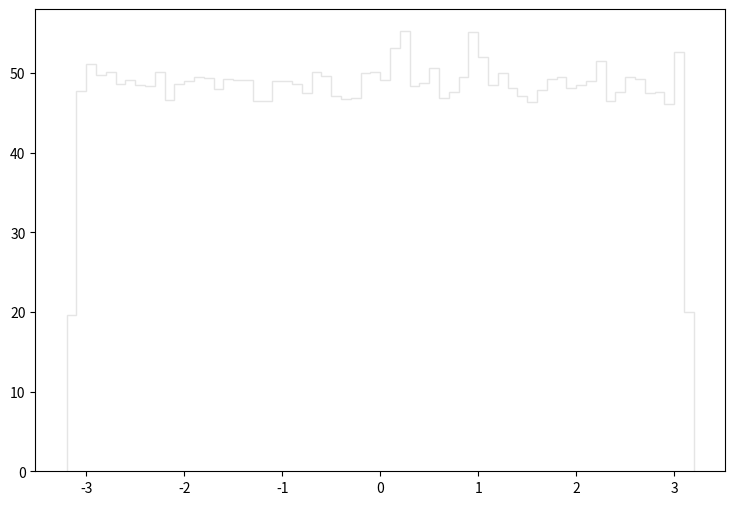

Write the Python code that produced this figure. (Note: this script raises an exception after producing the figure.)
def selection_2():

    # Library import
    import numpy
    import matplotlib
    import matplotlib.pyplot   as plt
    import matplotlib.gridspec as gridspec

    # Library version
    matplotlib_version = matplotlib.__version__
    numpy_version      = numpy.__version__

    # Histo binning
    xBinning = numpy.linspace(-3.2,3.2,65,endpoint=True)

    # Creating data sequence: middle of each bin
    xData = numpy.array([-3.15,-3.05,-2.95,-2.85,-2.75,-2.65,-2.55,-2.45,-2.35,-2.25,-2.15,-2.05,-1.95,-1.85,-1.75,-1.65,-1.55,-1.45,-1.35,-1.25,-1.15,-1.05,-0.95,-0.85,-0.75,-0.65,-0.55,-0.45,-0.35,-0.25,-0.15,-0.05,0.05,0.15,0.25,0.35,0.45,0.55,0.65,0.75,0.85,0.95,1.05,1.15,1.25,1.35,1.45,1.55,1.65,1.75,1.85,1.95,2.05,2.15,2.25,2.35,2.45,2.55,2.65,2.75,2.85,2.95,3.05,3.15])

    # Creating weights for histo: y3_PHI_0
    y3_PHI_0_weights = numpy.array([18.669028953,45.1833361625,46.1045003707,47.5323191434,46.1198603575,45.5825008194,46.1505653311,45.5978608062,45.5978608062,45.6285657798,43.9551072182,45.6592707534,45.8742055687,44.8609264396,46.0123854499,45.6746307402,45.5517958458,45.7206807006,44.6459916244,44.7227465584,44.9376963737,45.8281556083,46.2273202652,46.6418449089,45.3675660042,47.179204447,47.7779589323,44.9684013473,44.1854020203,43.4791726273,45.0605162681,47.1638444602,45.613205793,45.8281556083,47.1638444602,46.5343850012,45.9509755027,47.3020243414,45.3675660042,46.1045003707,46.3655001464,46.0737953971,46.2119752784,46.2733852256,47.2099094206,44.9991063209,44.3542868751,44.4310418092,45.5517958458,44.0625821259,46.5190250144,46.3501551596,45.7206807006,46.8260897505,46.8260897505,45.2754510833,45.5671558326,46.4883200408,46.2580252388,45.8742055687,46.1505653311,44.1393370599,45.9970404631,19.1756685175])

    # Creating weights for histo: y3_PHI_1
    y3_PHI_1_weights = numpy.array([0.0,0.0,0.0454653083971,0.0,0.0,0.0,0.0,0.0,0.0,0.0,0.0,0.0,0.0,0.0,0.0,0.0,0.0,0.0,0.0,0.0,0.0,0.0,0.0,0.0,0.0,0.0,0.0,0.0,0.0456393516902,0.0,0.0,0.0456575075017,0.0,0.0,0.0,0.0,0.0,0.0,0.0,0.0,0.0,0.0,0.0,0.0,0.0,0.0,0.0,0.0,0.0,0.0,0.0,0.0,0.0,0.0,0.0,0.0,0.0,0.0,0.0454926924109,0.0,0.0,0.0,0.0,0.0])

    # Creating weights for histo: y3_PHI_2
    y3_PHI_2_weights = numpy.array([0.0376996840772,0.112856909724,0.0376996840772,0.0,0.0,0.150777151583,0.037570144731,0.113080551038,0.075259292115,0.113091335653,0.113107512577,0.0376161497931,0.075229680908,0.0,0.0752246759787,0.0,0.150574025831,0.075367339706,0.112844312178,0.11292705621,0.0752512966242,0.0377612617521,0.0377260877908,0.0376216660619,0.150895782353,0.0753759395071,0.037570144731,0.188143969125,0.0376234480027,0.112826353314,0.0753774115452,0.0,0.0376714984228,0.112894283995,0.0,0.0376278486216,0.0752761973096,0.112898436692,0.0753847252499,0.037570144731,0.0376278486216,0.0752743998737,0.225905463304,0.0752805824334,0.112868546572,0.0753735997414,0.150575838762,0.0,0.0376278486216,0.0,0.0,0.0375576091651,0.0753266184857,0.0751709078529,0.0753242322346,0.0376123379893,0.0753150591134,0.0376161497931,0.0376278486216,0.0,0.112873923385,0.113138502851,0.0752957366775,0.0376216660619])

    # Creating weights for histo: y3_PHI_3
    y3_PHI_3_weights = numpy.array([0.226711771374,0.453919126397,0.391916934772,0.371399040408,0.309469822828,0.495170180939,0.371083987538,0.33014691944,0.391951669808,0.370787673305,0.433095929349,0.392109653283,0.247704073202,0.350674716335,0.350919994441,0.309349468975,0.536373703326,0.391859652432,0.330129856615,0.22674193601,0.371230545014,0.43314452793,0.391635093471,0.37149897981,0.371301081513,0.330124676829,0.41239049626,0.268150212294,0.28882030096,0.515826710753,0.288614632983,0.330046827691,0.330075621208,0.268252284549,0.309432497899,0.495316586069,0.247328234019,0.391741279085,0.45380166713,0.412413043564,0.43325726445,0.309528933328,0.37120799771,0.432938250567,0.39175605671,0.412645829244,0.247527960476,0.329956333782,0.391962638766,0.247584785776,0.391767787402,0.226580905602,0.330073793048,0.412065997897,0.350677306228,0.371504311943,0.247685943951,0.536345976236,0.164908696819,0.412699759958,0.309329206871,0.309405380195,0.288796687229,0.185498651147])

    # Creating weights for histo: y3_PHI_4
    y3_PHI_4_weights = numpy.array([0.122129814303,0.259013539676,0.229447847862,0.247941793318,0.203555753042,0.247946753576,0.288720673992,0.192405093492,0.321981306939,0.314536410904,0.251537078363,0.262787844934,0.247953367253,0.329294079744,0.236866289189,0.325623488967,0.251679122109,0.233146396456,0.240559276282,0.259034132261,0.251646354346,0.273900175219,0.270129176799,0.273813746485,0.22203391586,0.251637335695,0.284989507945,0.299782349523,0.277565655428,0.281292612771,0.25534324952,0.229457618067,0.229441234185,0.221999344366,0.25906073728,0.270110989187,0.288719922438,0.273752119039,0.229345486178,0.262727119354,0.266446861776,0.244269699432,0.288667313643,0.262659178853,0.247969450513,0.340494341872,0.318324394449,0.296137612211,0.336734616766,0.247991245585,0.284865952433,0.303393868139,0.292392918189,0.214670037368,0.2924360574,0.24420326204,0.251615991555,0.277516203161,0.240604219224,0.229457768378,0.236881320274,0.30716140941,0.244235879493,0.0962459414864])

    # Creating weights for histo: y3_PHI_5
    y3_PHI_5_weights = numpy.array([0.0378124829741,0.0860289597012,0.0907348949117,0.0964238158907,0.0964409807061,0.106824763789,0.0954742294922,0.118167840994,0.0813020336018,0.102090095518,0.0794319089541,0.102108700737,0.0897940109547,0.0935994535396,0.0916778494497,0.112438423654,0.100188131938,0.110609785645,0.113446781541,0.12476520683,0.105897998793,0.107770013971,0.0860097543133,0.101128670798,0.0983114954633,0.108712908492,0.0888499461052,0.103032975035,0.0907446176394,0.097371526763,0.111519475851,0.103056546648,0.0869641870714,0.0803389134066,0.0916894326993,0.0926250351747,0.089789014553,0.0907462230898,0.0850807987026,0.095478085574,0.103040327097,0.113425520576,0.0973522613583,0.0850993739137,0.0983185324375,0.0897879942667,0.103028188692,0.100205716871,0.0973655100751,0.106807358906,0.101175333889,0.0916946241557,0.112485701918,0.0879213355913,0.107768783626,0.0945487398539,0.103042472699,0.105853781388,0.0888399983144,0.0916857266596,0.0907622625895,0.101135077596,0.0945268337083,0.0387548673521])

    # Creating weights for histo: y3_PHI_6
    y3_PHI_6_weights = numpy.array([0.0129005791102,0.0354398813023,0.0354199183295,0.0429400732687,0.0364930527676,0.0247076146888,0.0332927539247,0.0429362118862,0.0397147691623,0.0418707327328,0.0353858032023,0.0311768062737,0.0311520034516,0.0279110701182,0.0354078618186,0.0311686523834,0.0397293524419,0.0322014110061,0.039766916571,0.0376082537817,0.0429489581975,0.0300794051084,0.0418674336875,0.0450973864486,0.0364930827589,0.0333014139185,0.0396897638987,0.0397302146924,0.0279129408268,0.0450921379675,0.0365366563988,0.0321842972088,0.0343905787174,0.0375905589025,0.0235765145259,0.0396744308361,0.0343416628735,0.0376241491816,0.0407767993139,0.0354333881814,0.0332687721149,0.0429108692203,0.037556856156,0.036494623563,0.0354180626166,0.0450540864795,0.0483411352173,0.0311001859474,0.0365443416747,0.0386108636293,0.0440180737986,0.0300680309001,0.0397266907122,0.0504501998601,0.0418855409473,0.0408365945093,0.0332673925142,0.0483729635062,0.0440302577725,0.0429325379494,0.0290130974447,0.0279224743178,0.0332832204336,0.023581935457])

    # Creating weights for histo: y3_PHI_7
    y3_PHI_7_weights = numpy.array([0.00113396817507,0.00380766999381,0.00283434955105,0.00316018633433,0.00275386121611,0.00259144338164,0.00275421954275,0.00234930730017,0.00380696748501,0.00242891081978,0.00396303287972,0.00307723057474,0.00315906263457,0.00299620160663,0.00218677630992,0.00331890303183,0.00372583164754,0.00235016382656,0.00484880060932,0.0029988497662,0.00388840821443,0.00251071459066,0.00331432808078,0.00243145996804,0.00274723217333,0.00307201755082,0.00283526108373,0.00332082039366,0.00397005010968,0.00275331586812,0.0032406793841,0.00364484825606,0.00526450979924,0.00307688167775,0.00372634242016,0.00388767427347,0.00291617532445,0.00275361604525,0.00387549902586,0.003644796393,0.0044553516759,0.00339564936799,0.00372586779453,0.00299782036292,0.00332128244643,0.00405009525116,0.00356491312716,0.00275305655279,0.00259203116305,0.00299605387547,0.00267349860981,0.00372753369907,0.00364548475733,0.00364535745707,0.00324118544189,0.00299701255638,0.00340114213815,0.00324012460645,0.00404315974481,0.00299172095206,0.00413113836374,0.0030783935647,0.00307831655591,0.000971711587586])

    # Creating weights for histo: y3_PHI_8
    y3_PHI_8_weights = numpy.array([0.000213173666856,0.000106490253162,0.000212991587024,0.0,0.0,0.000319555507348,0.000425987016099,0.000106490253162,0.000213213757829,0.000532462402192,0.000426016026372,0.000106381840491,0.000638146381356,0.000424721310694,0.000532036045838,0.000426120652673,0.000106609746533,0.000106381840491,0.000319521931158,0.000319233777295,0.000531963269587,0.00042590377165,0.000319184498808,0.000213065254185,0.0,0.000639026155471,0.000426052275293,0.000212842359516,0.000213219493065,0.000744709856225,0.000106381840491,0.000532041112892,0.000213100055377,0.000319253934145,0.000532274531442,0.000318674619595,0.000639072371453,0.000744361844312,0.000532526937521,0.000319902906759,0.0,0.00042460755256,0.000420929595624,0.000531769440872,0.000319362346816,0.000425822921522,0.000106683413694,0.000212802268543,0.000425349569639,0.000319976573921,0.000630991256436,0.0,0.000106312015381,0.000532141451686,0.000212842359516,0.000106381840491,0.00042628474725,0.000106490253162,0.000739964644196,0.000421526394292,0.000426085851482,0.000744839595065,0.000420030945343,0.000213173666856])

    # Creating weights for histo: y3_PHI_9
    y3_PHI_9_weights = numpy.array([0.0,0.0,0.0,0.0,0.0,0.0,0.0,0.0,0.0,0.0,0.0,0.0,0.0,0.0,0.0,0.0,0.0,0.0,0.0,0.0,0.0,0.0,0.0,0.0,0.0,0.0,0.0,0.0,0.0,0.0,0.0,0.0,0.0,0.0,0.0,0.0,0.0,0.0,0.0,0.0,0.0,0.0,0.0,0.0,0.0,0.0,0.0,0.0,0.0,0.0,0.0,0.0,0.0,0.0,0.0,0.0,0.0,0.0,0.0,0.0,0.0,0.0,0.0,0.0])

    # Creating weights for histo: y3_PHI_10
    y3_PHI_10_weights = numpy.array([0.0,0.0,0.0,0.0,0.0,0.0,0.0,0.0,0.0,0.0,0.0,0.0,0.0,0.0,0.0,0.0,0.0,0.0,0.0,0.0,0.0,0.0,0.0,0.0,0.0,0.0,0.0,0.0,0.0,0.0,0.0,0.0,0.0,3.948593127,3.95485645769,0.0,0.0,0.0,0.0,0.0,0.0,3.94542685761,0.0,0.0,0.0,0.0,0.0,0.0,0.0,0.0,0.0,0.0,0.0,0.0,0.0,0.0,0.0,0.0,0.0,0.0,0.0,0.0,0.0,0.0])

    # Creating weights for histo: y3_PHI_11
    y3_PHI_11_weights = numpy.array([0.0,0.0,2.59143578496,0.0,2.59026135995,0.862434464683,0.863198489393,0.86385069155,0.864634169926,2.59449073099,0.86424495251,0.86385069155,1.72789620796,2.59210297364,1.72541622583,0.862575683886,1.72878819456,1.72881269177,2.5888117016,0.0,0.0,1.73038339515,0.864919634458,0.0,0.0,0.864823807142,0.0,0.0,0.862434464683,0.862575683886,3.45639187703,0.864823807142,1.72731548001,1.72628515623,2.58935352222,0.0,0.864919634458,0.86385069155,0.0,0.0,0.864634169926,3.44815360983,4.31795582619,0.0,0.863867839596,0.863198489393,0.864567306956,0.0,0.864106038926,3.45753459977,1.72994388641,0.0,0.862434464683,0.0,2.59089396434,0.0,0.862928011388,0.863198489393,0.864106038926,0.0,0.0,0.0,5.18349552824,0.0])

    # Creating weights for histo: y3_PHI_12
    y3_PHI_12_weights = numpy.array([0.311690443917,1.24674980264,1.24555437543,1.03870954828,0.519447384769,0.830617218476,1.14234863033,0.934597026855,0.519377566165,0.831299103892,0.519123824586,0.934939051463,0.518570613126,0.831557894337,0.623454168518,0.415380880148,0.623295778379,0.518501371535,0.830853793911,0.829979474574,0.518844982929,0.311503203116,0.623589045367,0.830257739217,1.14225226912,1.03850672812,0.72741580098,0.726848741202,0.623756523465,1.14257020342,0.415702853545,1.03794688101,0.726645344029,0.622348034105,0.623460804171,0.622308508697,0.831727103475,1.24605897352,0.415454449338,0.311387223451,1.03833896152,0.415454016579,0.207480984262,0.934552885341,0.622868355809,0.934575533111,0.934676798938,0.830530089474,0.415364579524,0.830868507749,0.20787003545,0.727227261898,0.726077562984,1.03843287043,1.03806790954,0.31159740053,0.208085982661,0.934559953753,1.14255808615,0.623100459392,0.51851464284,0.830367083229,0.414725970102,0.311208349341])

    # Creating weights for histo: y3_PHI_13
    y3_PHI_13_weights = numpy.array([0.151193245884,0.226718453504,0.264294496733,0.340544576697,0.226526374053,0.226634270815,0.113355733364,0.226911329492,0.416086420583,0.11353026622,0.264644518292,0.302430233083,0.113443967017,0.302426364184,0.264580567669,0.26442649446,0.151380841963,0.264757854271,0.151424378455,0.189106907437,0.113598449873,0.113475691987,0.340239616432,0.189116534168,0.113474645109,0.151210314555,0.151143906044,0.377923829523,0.189118195518,0.226580447604,0.264358447356,0.189008523614,0.226893578074,0.113513356856,0.151510450076,0.227149426082,0.264216891173,0.302297097445,0.151226154282,0.302608657596,0.151377860635,0.378214224522,0.0757503320188,0.26443946665,0.302242022531,0.30270947655,0.0755269372453,0.264767640309,0.113496106119,0.22696185276,0.189088541546,0.226898334544,0.226907938516,0.264701186281,0.113308851412,0.113423985292,0.188971564251,0.18922122202,0.340179307126,0.113419729503,0.11335334375,0.189124203691,0.226699200042,0.113382861172])

    # Creating weights for histo: y3_PHI_14
    y3_PHI_14_weights = numpy.array([0.0530115065473,0.10609140143,0.0636838958008,0.0637071536059,0.0742434731571,0.0955155926648,0.0954914547567,0.106100173604,0.0318599178733,0.0743116162176,0.0848028918062,0.0848346476555,0.116687250574,0.0743499079141,0.0318279888889,0.0424454510555,0.0954157514667,0.116674626145,0.0955151165435,0.0211773280812,0.116664180332,0.0955122165318,0.0954818601907,0.084944732676,0.0636010939747,0.0849247355806,0.127257591158,0.116706540701,0.0848156172306,0.127311118736,0.0424979831079,0.106043529595,0.0743223938729,0.148561971492,0.0848874971221,0.0637045277247,0.0636049029453,0.0424790825342,0.0954863472734,0.127390385722,0.159081655653,0.0849071190917,0.190863186643,0.0848692313769,0.127351488053,0.0848827936206,0.0424570222464,0.0637015122896,0.0742591707327,0.0742688085825,0.0636750514865,0.106060799814,0.0848571119251,0.0636179890676,0.0636669285682,0.07430834108,0.0742667453901,0.0742380049758,0.0848728383566,0.106110215436,0.0742488691987,0.084765436929,0.138002927969,0.0636050472245])

    # Creating weights for histo: y3_PHI_15
    y3_PHI_15_weights = numpy.array([0.0,0.0114201048177,0.0171953911237,0.0,0.00576110801085,0.0171242381541,0.0113517795293,0.0172640532519,0.0,0.0113836995298,0.00571859971808,0.0114622762707,0.0,0.0172366850205,0.0,0.0,0.00565686053361,0.0,0.00576110801085,0.00566683719579,0.00570356159512,0.00570356159512,0.0113629705875,0.00570611005391,0.0,0.0,0.0,0.0,0.00570356159512,0.0,0.00571859971808,0.0113137210672,0.0114107929709,0.0114124372808,0.0113524310483,0.0,0.0,0.0,0.0114175696553,0.00570356159512,0.0114535716219,0.00575001002679,0.00568977775709,0.00568977775709,0.0,0.0,0.0,0.0170821287505,0.0170949153655,0.00570977540248,0.0,0.00575001002679,0.0115074837138,0.0114648247295,0.0,0.0,0.0114493522606,0.005716862334,0.0114456470231,0.00567245266936,0.00572416643852,0.00576830574492,0.00565686053361,0.0])

    # Creating weights for histo: y3_PHI_16
    y3_PHI_16_weights = numpy.array([0.0,0.00135190122377,0.00135246743948,0.00135350949583,0.0,0.00135334058396,0.0,0.0,0.00067734803284,0.0,0.0,0.000677876135102,0.0,0.000675579655418,0.00135201541975,0.0,0.0,0.00067734803284,0.0,0.000678638404087,0.0,0.000679381616346,0.0,0.0,0.000677297936753,0.000677753710083,0.00135231137646,0.00135515660319,0.0,0.0006775726712,0.0020331547302,0.00135433904083,0.000675761271778,0.000678638404087,0.000677876135102,0.000675013584075,0.00135435188968,0.00135288971918,0.00135523412941,0.000677831380673,0.0,0.00067707387587,0.00067734803284,0.0,0.00067707387587,0.0,0.0,0.0,0.0,0.000677402893108,0.0,0.000675761271778,0.0,0.0,0.0,0.00067734803284,0.000677464249986,0.0020350719522,0.000677464249986,0.0,0.000674995104827,0.00135514606424,0.0,0.000676887639698])

    # Creating a new Canvas
    fig   = plt.figure(figsize=(12,6),dpi=80)
    frame = gridspec.GridSpec(1,1,right=0.7)
    pad   = fig.add_subplot(frame[0])

    # Creating a new Stack
    pad.hist(x=xData, bins=xBinning, weights=y3_PHI_0_weights+y3_PHI_1_weights+y3_PHI_2_weights+y3_PHI_3_weights+y3_PHI_4_weights+y3_PHI_5_weights+y3_PHI_6_weights+y3_PHI_7_weights+y3_PHI_8_weights+y3_PHI_9_weights+y3_PHI_10_weights+y3_PHI_11_weights+y3_PHI_12_weights+y3_PHI_13_weights+y3_PHI_14_weights+y3_PHI_15_weights+y3_PHI_16_weights,\
             label="$bg\_dip\_1600\_inf$", histtype="step", rwidth=1.0,\
             color=None, edgecolor="#e5e5e5", linewidth=1, linestyle="solid",\
             bottom=None, cumulative=False, normed=False, align="mid", orientation="vertical")

    pad.hist(x=xData, bins=xBinning, weights=y3_PHI_0_weights+y3_PHI_1_weights+y3_PHI_2_weights+y3_PHI_3_weights+y3_PHI_4_weights+y3_PHI_5_weights+y3_PHI_6_weights+y3_PHI_7_weights+y3_PHI_8_weights+y3_PHI_9_weights+y3_PHI_10_weights+y3_PHI_11_weights+y3_PHI_12_weights+y3_PHI_13_weights+y3_PHI_14_weights+y3_PHI_15_weights,\
             label="$bg\_dip\_1200\_1600$", histtype="step", rwidth=1.0,\
             color=None, edgecolor="#f2f2f2", linewidth=1, linestyle="solid",\
             bottom=None, cumulative=False, normed=False, align="mid", orientation="vertical")

    pad.hist(x=xData, bins=xBinning, weights=y3_PHI_0_weights+y3_PHI_1_weights+y3_PHI_2_weights+y3_PHI_3_weights+y3_PHI_4_weights+y3_PHI_5_weights+y3_PHI_6_weights+y3_PHI_7_weights+y3_PHI_8_weights+y3_PHI_9_weights+y3_PHI_10_weights+y3_PHI_11_weights+y3_PHI_12_weights+y3_PHI_13_weights+y3_PHI_14_weights,\
             label="$bg\_dip\_800\_1200$", histtype="step", rwidth=1.0,\
             color=None, edgecolor="#ccc6aa", linewidth=1, linestyle="solid",\
             bottom=None, cumulative=False, normed=False, align="mid", orientation="vertical")

    pad.hist(x=xData, bins=xBinning, weights=y3_PHI_0_weights+y3_PHI_1_weights+y3_PHI_2_weights+y3_PHI_3_weights+y3_PHI_4_weights+y3_PHI_5_weights+y3_PHI_6_weights+y3_PHI_7_weights+y3_PHI_8_weights+y3_PHI_9_weights+y3_PHI_10_weights+y3_PHI_11_weights+y3_PHI_12_weights+y3_PHI_13_weights,\
             label="$bg\_dip\_600\_800$", histtype="step", rwidth=1.0,\
             color=None, edgecolor="#ccc6aa", linewidth=1, linestyle="solid",\
             bottom=None, cumulative=False, normed=False, align="mid", orientation="vertical")

    pad.hist(x=xData, bins=xBinning, weights=y3_PHI_0_weights+y3_PHI_1_weights+y3_PHI_2_weights+y3_PHI_3_weights+y3_PHI_4_weights+y3_PHI_5_weights+y3_PHI_6_weights+y3_PHI_7_weights+y3_PHI_8_weights+y3_PHI_9_weights+y3_PHI_10_weights+y3_PHI_11_weights+y3_PHI_12_weights,\
             label="$bg\_dip\_400\_600$", histtype="step", rwidth=1.0,\
             color=None, edgecolor="#c1bfa8", linewidth=1, linestyle="solid",\
             bottom=None, cumulative=False, normed=False, align="mid", orientation="vertical")

    pad.hist(x=xData, bins=xBinning, weights=y3_PHI_0_weights+y3_PHI_1_weights+y3_PHI_2_weights+y3_PHI_3_weights+y3_PHI_4_weights+y3_PHI_5_weights+y3_PHI_6_weights+y3_PHI_7_weights+y3_PHI_8_weights+y3_PHI_9_weights+y3_PHI_10_weights+y3_PHI_11_weights,\
             label="$bg\_dip\_200\_400$", histtype="step", rwidth=1.0,\
             color=None, edgecolor="#bab5a3", linewidth=1, linestyle="solid",\
             bottom=None, cumulative=False, normed=False, align="mid", orientation="vertical")

    pad.hist(x=xData, bins=xBinning, weights=y3_PHI_0_weights+y3_PHI_1_weights+y3_PHI_2_weights+y3_PHI_3_weights+y3_PHI_4_weights+y3_PHI_5_weights+y3_PHI_6_weights+y3_PHI_7_weights+y3_PHI_8_weights+y3_PHI_9_weights+y3_PHI_10_weights,\
             label="$bg\_dip\_100\_200$", histtype="step", rwidth=1.0,\
             color=None, edgecolor="#b2a596", linewidth=1, linestyle="solid",\
             bottom=None, cumulative=False, normed=False, align="mid", orientation="vertical")

    pad.hist(x=xData, bins=xBinning, weights=y3_PHI_0_weights+y3_PHI_1_weights+y3_PHI_2_weights+y3_PHI_3_weights+y3_PHI_4_weights+y3_PHI_5_weights+y3_PHI_6_weights+y3_PHI_7_weights+y3_PHI_8_weights+y3_PHI_9_weights,\
             label="$bg\_dip\_0\_100$", histtype="step", rwidth=1.0,\
             color=None, edgecolor="#b7a39b", linewidth=1, linestyle="solid",\
             bottom=None, cumulative=False, normed=False, align="mid", orientation="vertical")

    pad.hist(x=xData, bins=xBinning, weights=y3_PHI_0_weights+y3_PHI_1_weights+y3_PHI_2_weights+y3_PHI_3_weights+y3_PHI_4_weights+y3_PHI_5_weights+y3_PHI_6_weights+y3_PHI_7_weights+y3_PHI_8_weights,\
             label="$bg\_vbf\_1600\_inf$", histtype="step", rwidth=1.0,\
             color=None, edgecolor="#ad998c", linewidth=1, linestyle="solid",\
             bottom=None, cumulative=False, normed=False, align="mid", orientation="vertical")

    pad.hist(x=xData, bins=xBinning, weights=y3_PHI_0_weights+y3_PHI_1_weights+y3_PHI_2_weights+y3_PHI_3_weights+y3_PHI_4_weights+y3_PHI_5_weights+y3_PHI_6_weights+y3_PHI_7_weights,\
             label="$bg\_vbf\_1200\_1600$", histtype="step", rwidth=1.0,\
             color=None, edgecolor="#9b8e82", linewidth=1, linestyle="solid",\
             bottom=None, cumulative=False, normed=False, align="mid", orientation="vertical")

    pad.hist(x=xData, bins=xBinning, weights=y3_PHI_0_weights+y3_PHI_1_weights+y3_PHI_2_weights+y3_PHI_3_weights+y3_PHI_4_weights+y3_PHI_5_weights+y3_PHI_6_weights,\
             label="$bg\_vbf\_800\_1200$", histtype="step", rwidth=1.0,\
             color=None, edgecolor="#876656", linewidth=1, linestyle="solid",\
             bottom=None, cumulative=False, normed=False, align="mid", orientation="vertical")

    pad.hist(x=xData, bins=xBinning, weights=y3_PHI_0_weights+y3_PHI_1_weights+y3_PHI_2_weights+y3_PHI_3_weights+y3_PHI_4_weights+y3_PHI_5_weights,\
             label="$bg\_vbf\_600\_800$", histtype="step", rwidth=1.0,\
             color=None, edgecolor="#afcec6", linewidth=1, linestyle="solid",\
             bottom=None, cumulative=False, normed=False, align="mid", orientation="vertical")

    pad.hist(x=xData, bins=xBinning, weights=y3_PHI_0_weights+y3_PHI_1_weights+y3_PHI_2_weights+y3_PHI_3_weights+y3_PHI_4_weights,\
             label="$bg\_vbf\_400\_600$", histtype="step", rwidth=1.0,\
             color=None, edgecolor="#84c1a3", linewidth=1, linestyle="solid",\
             bottom=None, cumulative=False, normed=False, align="mid", orientation="vertical")

    pad.hist(x=xData, bins=xBinning, weights=y3_PHI_0_weights+y3_PHI_1_weights+y3_PHI_2_weights+y3_PHI_3_weights,\
             label="$bg\_vbf\_200\_400$", histtype="step", rwidth=1.0,\
             color=None, edgecolor="#89a8a0", linewidth=1, linestyle="solid",\
             bottom=None, cumulative=False, normed=False, align="mid", orientation="vertical")

    pad.hist(x=xData, bins=xBinning, weights=y3_PHI_0_weights+y3_PHI_1_weights+y3_PHI_2_weights,\
             label="$bg\_vbf\_100\_200$", histtype="step", rwidth=1.0,\
             color=None, edgecolor="#829e8c", linewidth=1, linestyle="solid",\
             bottom=None, cumulative=False, normed=False, align="mid", orientation="vertical")

    pad.hist(x=xData, bins=xBinning, weights=y3_PHI_0_weights+y3_PHI_1_weights,\
             label="$bg\_vbf\_0\_100$", histtype="step", rwidth=1.0,\
             color=None, edgecolor="#adbcc6", linewidth=1, linestyle="solid",\
             bottom=None, cumulative=False, normed=False, align="mid", orientation="vertical")

    pad.hist(x=xData, bins=xBinning, weights=y3_PHI_0_weights,\
             label="$signal$", histtype="step", rwidth=1.0,\
             color=None, edgecolor="#7a8e99", linewidth=1, linestyle="solid",\
             bottom=None, cumulative=False, normed=False, align="mid", orientation="vertical")


    # Axis
    plt.rc('text',usetex=False)
    plt.xlabel(r"\phi [ j_{1} ] ",\
               fontsize=16,color="black")
    plt.ylabel(r"$\mathrm{Events}$ $(\mathcal{L}_{\mathrm{int}} = 150.0\ \mathrm{fb}^{-1})$ ",\
               fontsize=16,color="black")

    # Boundary of y-axis
    ymax=(y3_PHI_0_weights+y3_PHI_1_weights+y3_PHI_2_weights+y3_PHI_3_weights+y3_PHI_4_weights+y3_PHI_5_weights+y3_PHI_6_weights+y3_PHI_7_weights+y3_PHI_8_weights+y3_PHI_9_weights+y3_PHI_10_weights+y3_PHI_11_weights+y3_PHI_12_weights+y3_PHI_13_weights+y3_PHI_14_weights+y3_PHI_15_weights+y3_PHI_16_weights).max()*1.1
    ymin=0 # linear scale
    #ymin=min([x for x in (y3_PHI_0_weights+y3_PHI_1_weights+y3_PHI_2_weights+y3_PHI_3_weights+y3_PHI_4_weights+y3_PHI_5_weights+y3_PHI_6_weights+y3_PHI_7_weights+y3_PHI_8_weights+y3_PHI_9_weights+y3_PHI_10_weights+y3_PHI_11_weights+y3_PHI_12_weights+y3_PHI_13_weights+y3_PHI_14_weights+y3_PHI_15_weights+y3_PHI_16_weights) if x])/100. # log scale
    plt.gca().set_ylim(ymin,ymax)

    # Log/Linear scale for X-axis
    plt.gca().set_xscale("linear")
    #plt.gca().set_xscale("log",nonposx="clip")

    # Log/Linear scale for Y-axis
    plt.gca().set_yscale("linear")
    #plt.gca().set_yscale("log",nonposy="clip")

    # Legend
    plt.legend(bbox_to_anchor=(1.05,1), loc=2, borderaxespad=0.)

    # Saving the image
    plt.savefig('../../HTML/MadAnalysis5job_0/selection_2.png')
    plt.savefig('../../PDF/MadAnalysis5job_0/selection_2.png')
    plt.savefig('../../DVI/MadAnalysis5job_0/selection_2.eps')

# Running!
if __name__ == '__main__':
    selection_2()
